Run: headless pygame with SDL's dummy video driver; simulated clock (each Clock.tick advances the game by its frame time, no real sleeping); random seed 0; keys injected as events and as key.get_pressed() state; mouse plan: one left click at the window centre at the start of phase 2, then a move to the lower-right quarter at the start of phase 3.
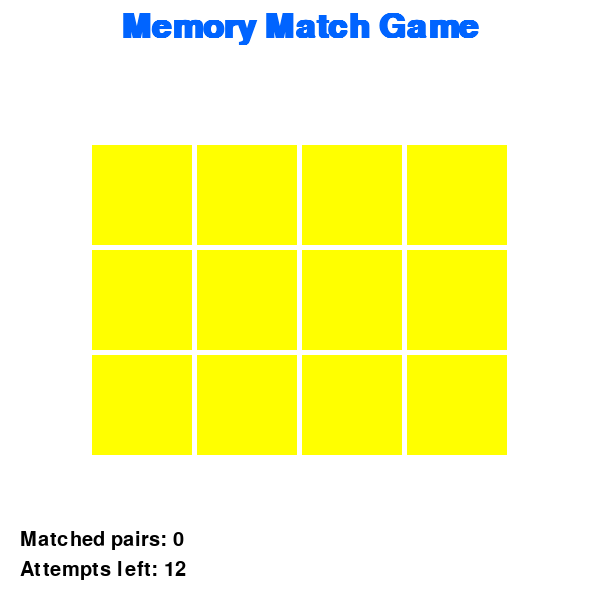
Frame 1 of 4 · flips 1–60 · no input
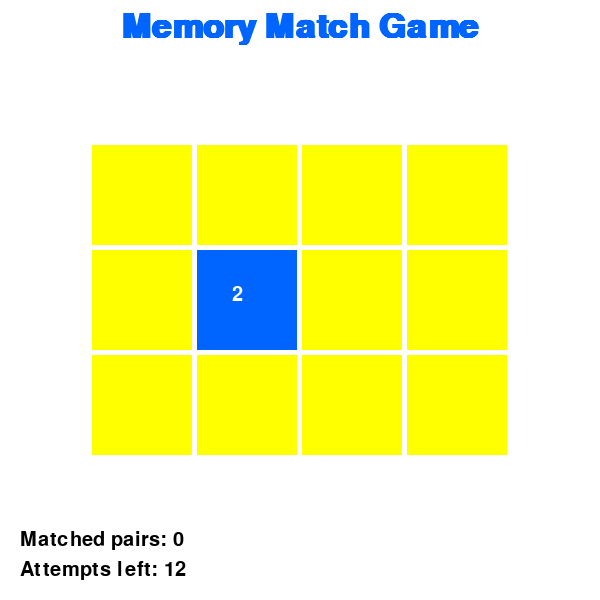
Frame 2 of 4 · flips 61–180 · clicked the window centre · tapped SPACE, RETURN · held RIGHT (→), D
Frame 3 of 4 · flips 181–300 · moved the mouse to the lower-right quarter · held DOWN (↓), S · screen unchanged from frame 2, image omitted
Frame 4 of 4 · flips 301–420 · held LEFT (←), A, UP (↑), W · screen unchanged from frame 3, image omitted

The pygame program that drew these frames:

import pygame
import random
import time

# Initialize Pygame
pygame.init()

# Set screen dimensions
WIDTH, HEIGHT = 600, 600
screen = pygame.display.set_mode((WIDTH, HEIGHT))
pygame.display.set_caption("Memory Match Game")

# Define colors
WHITE = (255, 255, 255)
BLUE = (0, 100, 255)
RED = (255, 0, 0)
BLACK = (0, 0, 0)
GREEN = (0, 255, 0)
YELLOW=(255,255,0)

# Define fonts
font = pygame.font.SysFont("Arial", 30)
win_font = pygame.font.SysFont("Arial", 40, bold=True)
title_font = pygame.font.SysFont("Arial", 50, bold=True)  # For the game title

# Create shuffled cards (numbers as placeholders)
cards = [1, 1, 2, 2, 3, 3, 4, 4, 5, 5, 6, 6]
random.shuffle(cards)

# Set up card grid
card_width = 100
card_height = 100
num_rows = 3
num_cols = 4
attempts_limit = 12  # Limit the number of attempts

# Game state
flipped_cards = []
matched_pairs = set()#Debug 1
attempts = 0
game_won = False

# Function to draw the cards
def draw_cards():
    # Calculate starting position to center the grid
    padding = 5
    total_width = (card_width + padding) * num_cols - padding
    total_height = (card_height + padding) * num_rows - padding
    start_x = (WIDTH - total_width) // 2
    start_y = (HEIGHT - total_height) // 2 

    for i in range(num_rows):
        for j in range(num_cols):
            card_index = i * num_cols + j
            x = start_x + j * (card_width + padding)
            y = start_y + i * (card_height + padding)
            if card_index in flipped_cards or card_index in matched_pairs:
                # Show the card's number
                pygame.draw.rect(screen, BLUE, (x, y, card_width, card_height))
                draw_text(str(cards[card_index]), WHITE, x + 35, y + 35)
            else:
                # Hide the card (draw as a red rectangle)
                pygame.draw.rect(screen, YELLOW, (x, y, card_width, card_height))

# Draw text on the screen
def draw_text(text, color, x, y, font=font):
    label = font.render(text, True, color)
    screen.blit(label, (x, y))

# Draw the title at the top of the screen
def draw_title():
    title = "Memory Match Game"
    draw_text(title, BLUE, WIDTH // 2 - title_font.size(title)[0] // 2, 10, title_font)

   
# Main game loop
running = True
while running:
    screen.fill(WHITE)
    
    # Draw the game title
    draw_title()
    
    # Draw all cards (centered)
    draw_cards()

    # Check for win condition
    if len(matched_pairs) == len(cards):
        game_won = True
        draw_text("You Win!", GREEN, WIDTH // 2 - 60, HEIGHT // 2 - 30, win_font)
        

    for event in pygame.event.get():
        if event.type == pygame.QUIT:
            running = False
        
        if event.type == pygame.MOUSEBUTTONDOWN and not game_won:
            # Get the card clicked
            mouse_x, mouse_y = pygame.mouse.get_pos()
            # Calculate the position of the clicked card relative to the centered grid
            padding = 5
            total_width = (card_width + padding) * num_cols - padding
            total_height = (card_height + padding) * num_rows - padding
            start_x = (WIDTH - total_width) // 2
            start_y = (HEIGHT - total_height) // 2

            clicked_row = (mouse_y - start_y) // (card_height + padding)
            clicked_col = (mouse_x - start_x) // (card_width + padding)
            clicked_card_index = clicked_row * num_cols + clicked_col
            
            if clicked_card_index not in flipped_cards and clicked_card_index not in matched_pairs:
                flipped_cards.append(clicked_card_index)
                
                # Check if two cards are flipped, and if they match
                if len(flipped_cards) == 2:
                    attempts += 1  # Increase the attempts count
                    card1, card2 = flipped_cards
                    
                    if cards[card1] == cards[card2]:

                        # They match, add to matched pairs
                        matched_pairs.add(card1)#Debug 2
                        matched_pairs.add(card2)#Debug 2
                    # Whether matched or not, clear flipped cards immediately
                    flipped_cards.clear()
    
    # Display score and attempts left
    draw_text(f"Matched pairs: {len(matched_pairs) // 2}", BLACK, 20, HEIGHT - 70)
    draw_text(f"Attempts left: {attempts_limit - attempts}", BLACK, 20, HEIGHT - 40)
    
    # Check for losing condition
    if attempts >= attempts_limit and not game_won and len(matched_pairs) != len(cards):
        draw_text("Game Over! Out of attempts.", RED, WIDTH // 2 - 200, HEIGHT // 2 - 30, win_font)
        pygame.display.flip()
        pygame.time.delay(2000)
        running = False  # End the game
    
    pygame.display.flip()
    pygame.time.Clock().tick(30)

# Quit Pygame
pygame.quit()
